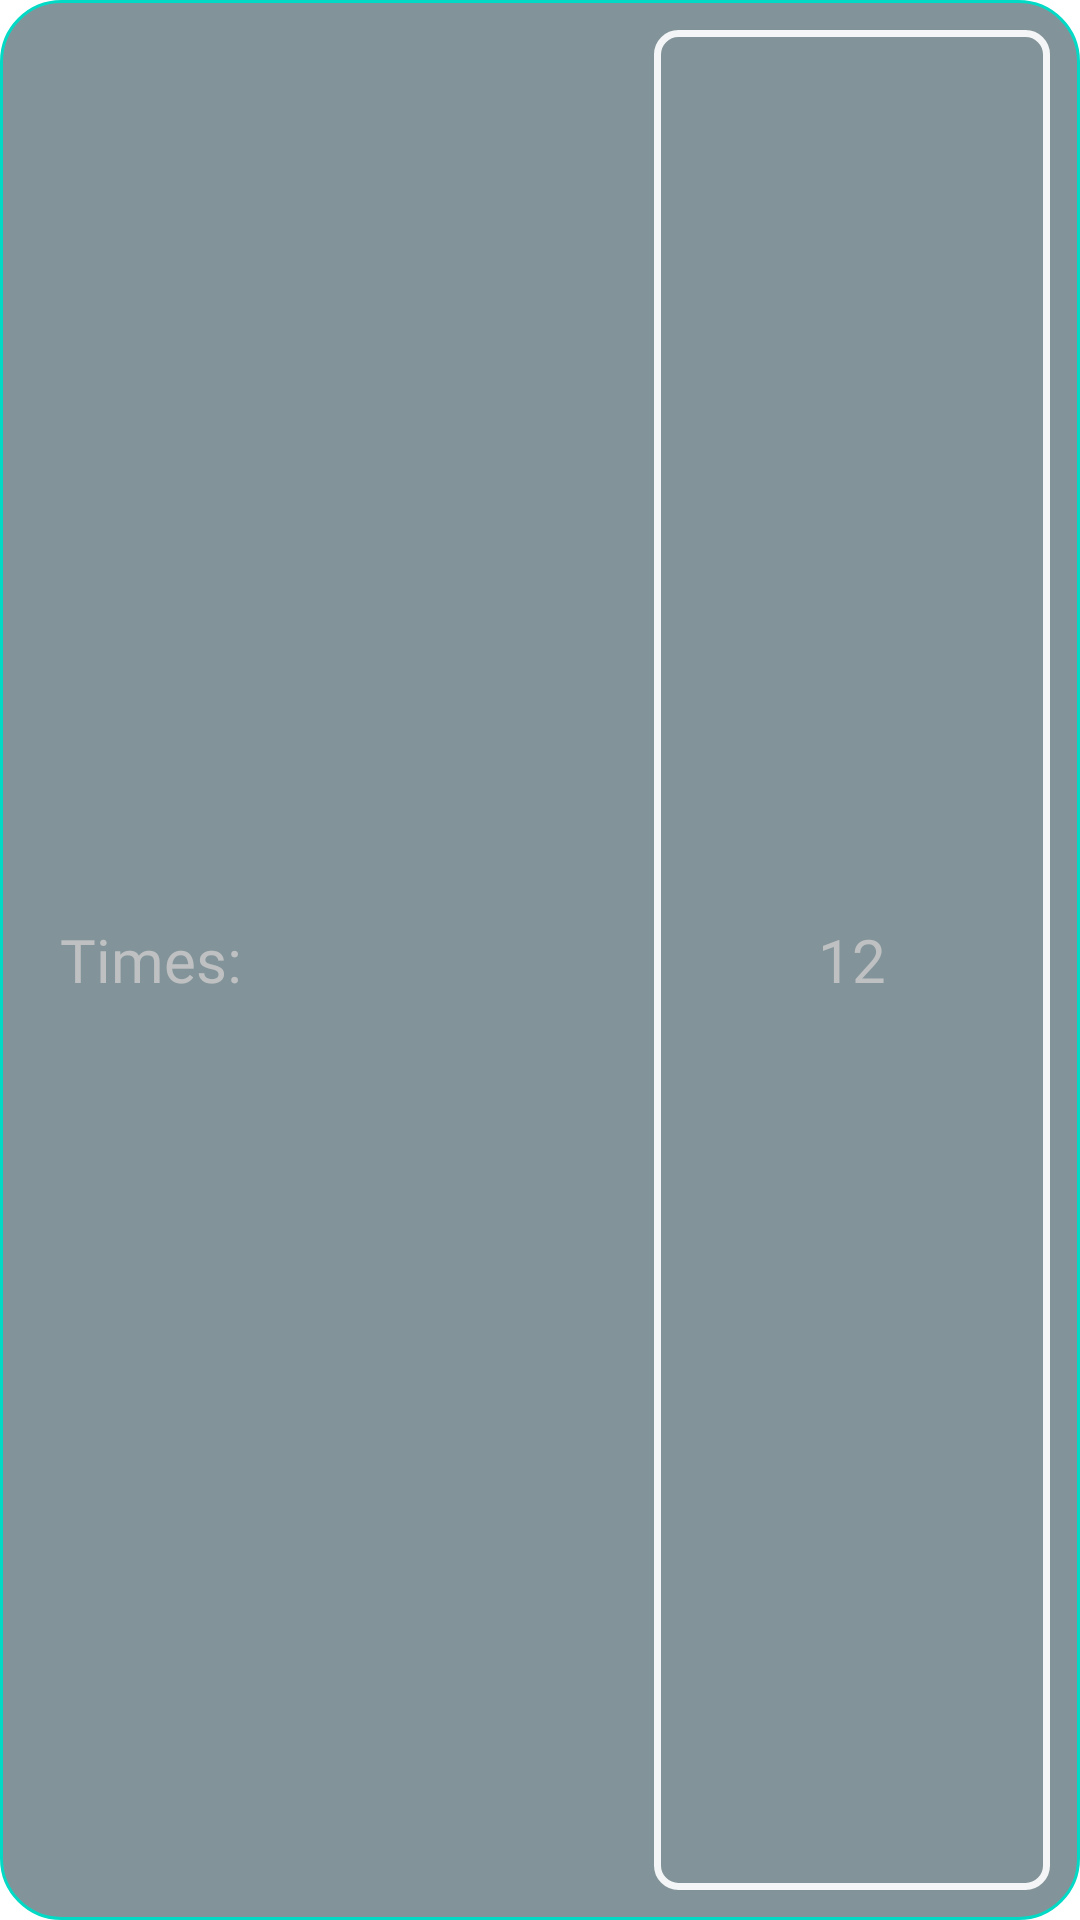

Produce the Android XML layout that renders to this screen, including the resource entries it uses.
<!-- AndroidManifest.xml: application theme Theme.ArmWrestling -->
<!-- res/layout/repetition_fragment.xml -->
<?xml version="1.0" encoding="utf-8"?>
<LinearLayout
    xmlns:android="http://schemas.android.com/apk/res/android"
    android:layout_width="match_parent"
    android:layout_height="wrap_content"
    android:background="@drawable/custom_border"


    android:gravity="center">

    <androidx.appcompat.widget.AppCompatTextView
        android:layout_width="0dp"
        android:layout_height="wrap_content"
        android:layout_weight="3"

        android:layout_marginStart="10dp"

        android:text="@string/repetitions2"
        android:textColor="@color/for_text"
        android:textSize="20sp"
        android:fontFamily="@font/italic_font"/>
    <androidx.appcompat.widget.AppCompatEditText
        android:id="@+id/repetition_et"
        android:layout_width="0dp"
        android:layout_height="match_parent"
        android:layout_weight="2"

        android:text="@string/default_repetition"
        android:gravity="center"
        android:background="@drawable/custom_edit_text"
        android:textSize="20sp"
        android:textColor="@color/for_text"
        />

</LinearLayout>
<!-- resources referenced by this layout -->
<resources>
  <color name="for_text">#E8C5C5C5</color>
  <!-- drawable custom_border (drawable) -->
  <?xml version="1.0" encoding="UTF-8"?>
  <shape xmlns:android="http://schemas.android.com/apk/res/android" android:shape="rectangle">
      <corners android:radius="20dp"/>
      <solid android:color="@color/for_second_back"/>
      <padding android:left="10dp" android:right="10dp" android:top="10dp" android:bottom="10dp"/>
      <stroke android:width="1dp" android:color="@color/teal_200"/>
  </shape>
  <!-- drawable custom_edit_text (drawable) -->
  <?xml version="1.0" encoding="utf-8"?>
  <selector xmlns:android="http://schemas.android.com/apk/res/android">
      <item android:state_pressed="true">
          <shape>
              <solid android:color="@color/for_second_back"/>
              <stroke
                  android:width="2.3dp"
                  android:color="#E8FFFFFF" />
              <corners android:topLeftRadius="7dp" android:topRightRadius="7dp"
                  android:bottomLeftRadius="7dp" android:bottomRightRadius="7dp"/>
          </shape>
      </item>
      <item>
          <shape>
              <solid android:color="@color/for_second_back"/>
              <stroke
                  android:width="2.3dp"
                  android:color="#E8FFFFFF" />
              <corners android:topLeftRadius="7dp" android:topRightRadius="7dp"
                  android:bottomLeftRadius="7dp" android:bottomRightRadius="7dp"/>
          </shape>
      </item>
  
  </selector>
  <string name="default_repetition">12</string>
  <string name="repetitions2">Times:</string>
  <style name="Theme.ArmWrestling" parent="Theme.MaterialComponents.DayNight.DarkActionBar">
          
          <item name="colorPrimary">@color/buttons</item>
          <item name="colorPrimaryVariant">@color/purple_700</item>
          <item name="colorOnPrimary">@color/for_text</item>
          
          <item name="colorSecondary">@color/teal_200</item>
          <item name="colorSecondaryVariant">@color/teal_700</item>
          <item name="colorOnSecondary">@color/for_text</item>
          
          <item name="android:statusBarColor" tools:targetApi="l">?attr/colorPrimaryVariant</item>
          
      </style>
  <color name="for_second_back">#82949A</color>
  <color name="teal_200">#FF03DAC5</color>
  <color name="buttons">#28555E</color>
  <color name="purple_700">#FF3700B3</color>
  <color name="teal_700">#FF018786</color>
</resources>
